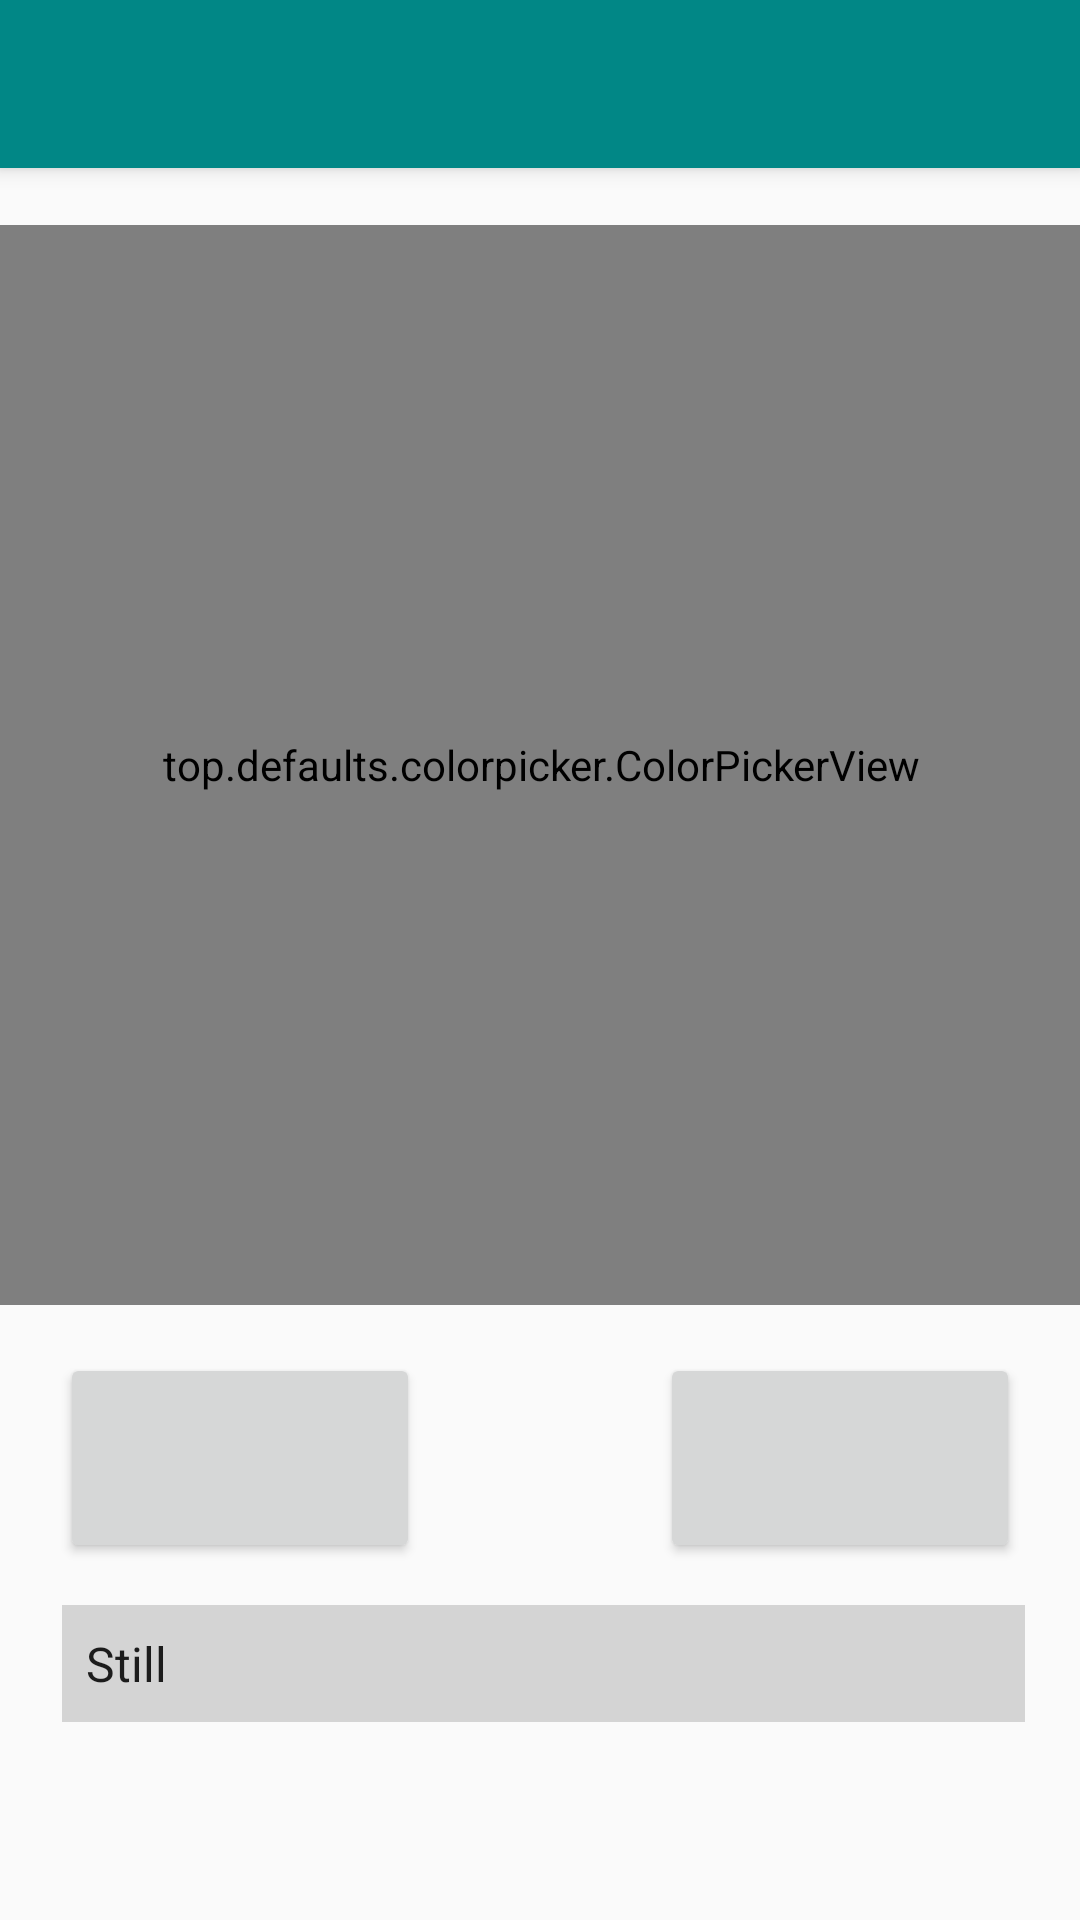

The Android layout XML behind this screen, and the referenced resources:
<!-- AndroidManifest.xml: application theme Theme.Leds -->
<!-- res/layout/activity_main.xml -->
<?xml version="1.0" encoding="utf-8"?>
<androidx.constraintlayout.widget.ConstraintLayout xmlns:android="http://schemas.android.com/apk/res/android"
    xmlns:app="http://schemas.android.com/apk/res-auto"
    xmlns:tools="http://schemas.android.com/tools"
    android:id="@+id/sendButton"
    android:layout_width="match_parent"
    android:layout_height="match_parent"
    tools:context=".MainActivity">

    <include
        android:id="@+id/toolbar"
        layout="@layout/toolbar" />

    <top.defaults.colorpicker.ColorPickerView
        android:id="@+id/colorPicker"
        android:layout_width="415dp"
        android:layout_height="360dp"
        android:layout_marginTop="75dp"
        app:enableBrightness="true"
        app:layout_constraintLeft_toLeftOf="parent"
        app:layout_constraintRight_toRightOf="parent"
        app:layout_constraintTop_toTopOf="parent" />


    <Button
        android:id="@+id/firstColorButton"
        android:layout_width="120dp"
        android:layout_height="70dp"
        android:layout_marginStart="75dp"
        android:layout_marginTop="16dp"
        android:layout_marginEnd="40dp"
        android:onClick="setSecondColorOff"
        app:layout_constraintEnd_toStartOf="@+id/secondColorButton"
        app:layout_constraintStart_toStartOf="parent"
        app:layout_constraintTop_toBottomOf="@+id/colorPicker" />

    <Button
        android:id="@+id/secondColorButton"
        android:layout_width="120dp"
        android:layout_height="70dp"
        android:layout_marginStart="40dp"
        android:layout_marginTop="16dp"
        android:layout_marginEnd="75dp"
        android:onClick="setSecondColorOn"
        app:layout_constraintEnd_toEndOf="parent"
        app:layout_constraintStart_toEndOf="@+id/firstColorButton"
        app:layout_constraintTop_toBottomOf="@+id/colorPicker" />

    <Spinner
        android:id="@+id/setting"
        android:layout_width="321dp"
        android:layout_height="39dp"
        android:layout_marginStart="45dp"
        android:layout_marginTop="100dp"
        android:layout_marginEnd="45dp"
        android:layout_marginBottom="45dp"
        android:background="@color/lightGrey"
        android:entries="@array/Setting"
        app:layout_constraintBottom_toBottomOf="parent"
        app:layout_constraintEnd_toEndOf="parent"
        app:layout_constraintHorizontal_bias="0.478"
        app:layout_constraintStart_toStartOf="parent"
        app:layout_constraintTop_toBottomOf="@+id/colorPicker"
        app:layout_constraintVertical_bias="0.0" />


</androidx.constraintlayout.widget.ConstraintLayout>
<!-- res/layout/toolbar.xml (included above) -->
<?xml version="1.0" encoding="utf-8"?>
<androidx.appcompat.widget.Toolbar xmlns:android="http://schemas.android.com/apk/res/android"
    android:layout_width="match_parent"
    android:layout_height="wrap_content"
    android:background="@color/teal_700"
    android:elevation="4dp"
    android:theme="@style/ThemeOverlay.AppCompat.Dark.ActionBar">


</androidx.appcompat.widget.Toolbar>
<!-- resources referenced by this layout -->
<resources>
  <string-array name="Setting">
          <item>Still</item>
          <item>Fade</item>
          <item>Blink</item>
          <item>Run</item>
          <item>Bounce</item>
          <item>Gradient</item>
          <item>Rainbow</item>
          <item>Custom</item>
      </string-array>
  <color name="lightGrey">#A1BFBFBF</color>
  <color name="teal_700">#FF018786</color>
  <style name="Theme.Leds" parent="Theme.AppCompat.DayNight.NoActionBar">
          
          <item name="colorPrimary">@color/purple_500</item>
          <item name="colorPrimaryVariant">@color/purple_700</item>
          <item name="colorOnPrimary">@color/white</item>
          
          <item name="colorSecondary">@color/teal_200</item>
          <item name="colorSecondaryVariant">@color/teal_700</item>
          <item name="colorOnSecondary">@color/black</item>
          
          <item name="android:statusBarColor" tools:targetApi="l">?attr/colorPrimaryVariant</item>
          
      </style>
  <color name="purple_500">#FF6200EE</color>
  <color name="purple_700">#FF3700B3</color>
  <color name="white">#FFFFFFFF</color>
  <color name="teal_200">#FF03DAC5</color>
  <color name="black">#FF000000</color>
</resources>
